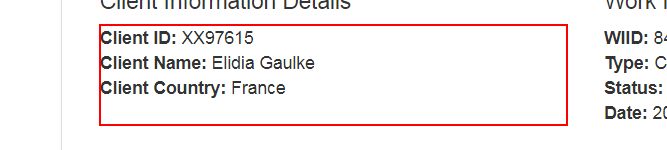
Task: UiPath_REFrameWork to demonstrate Client Security Hash Automation
Workflow: ExtractClientInformation

Step 1: get-text from the paragraph
